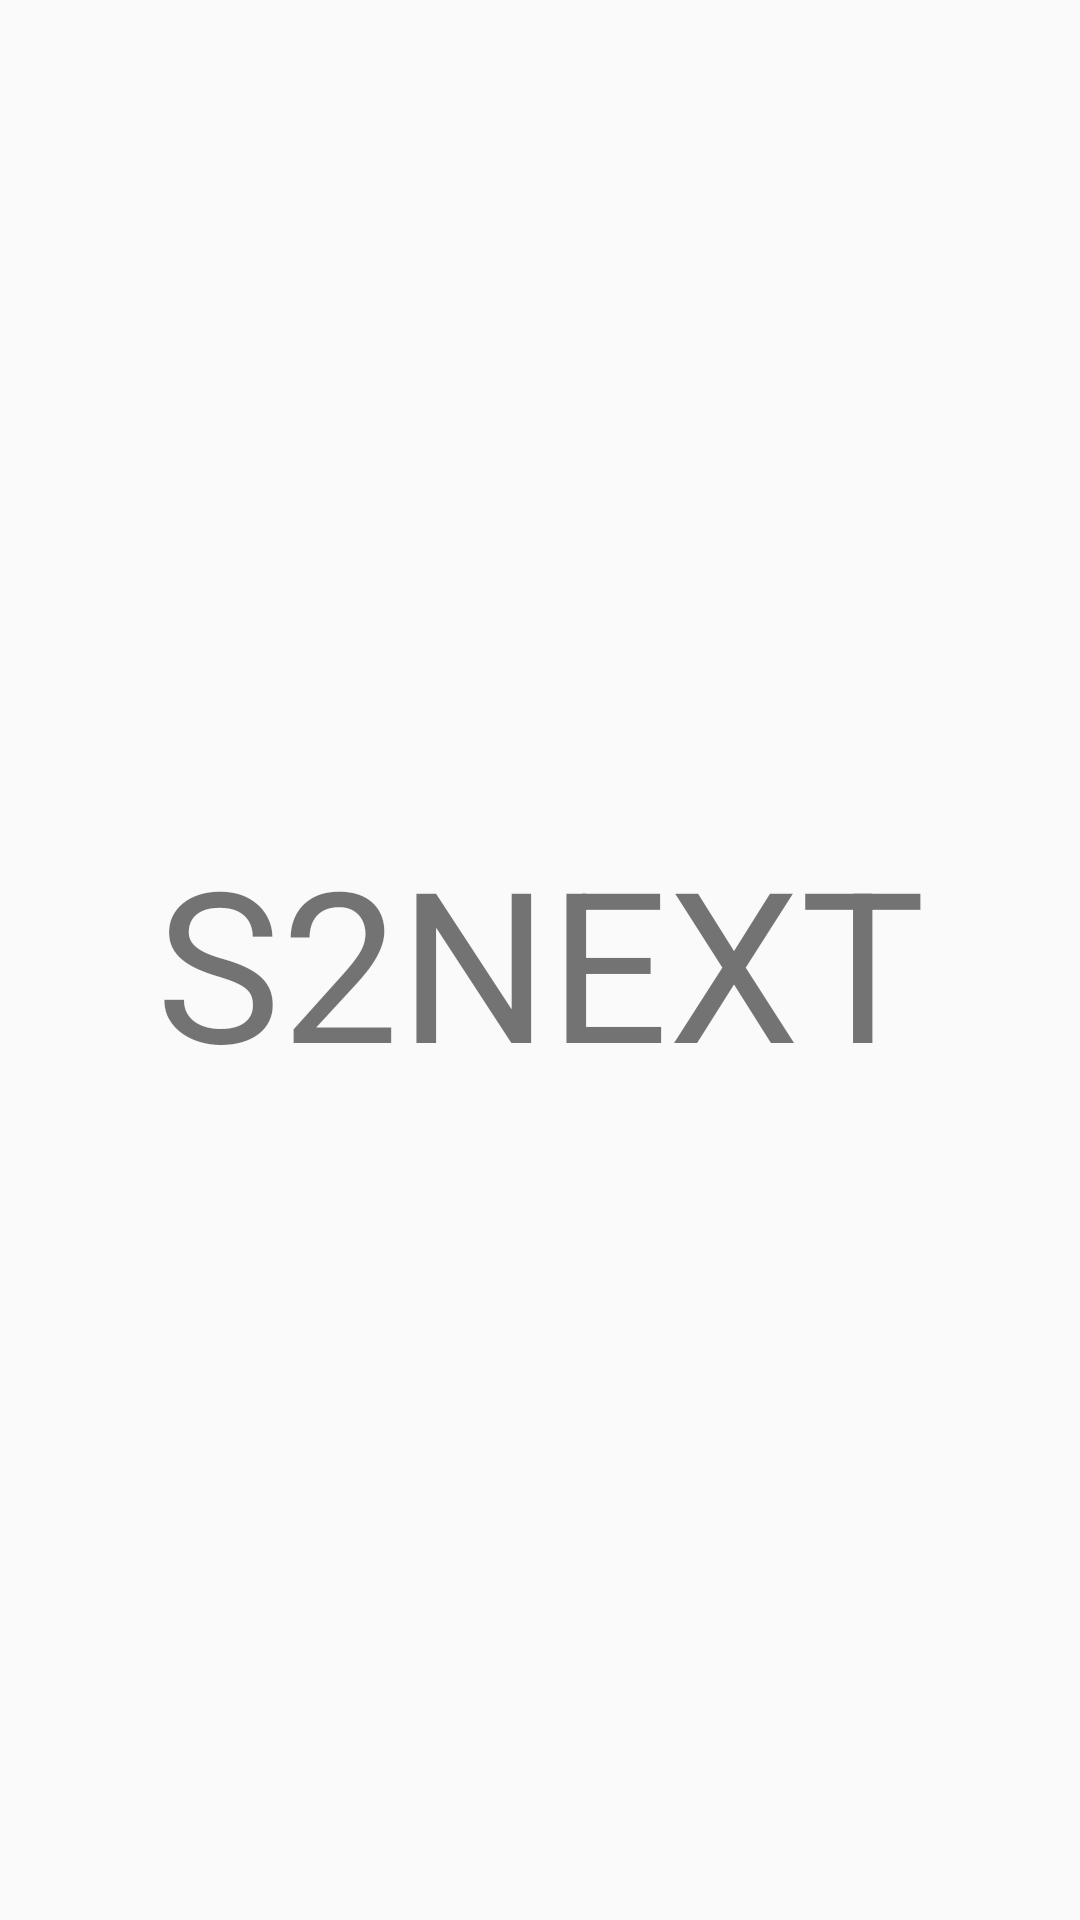

Write the Android layout XML for this screen, with the resource values it uses.
<!-- AndroidManifest.xml: application theme AppTheme -->
<!-- res/layout/activity_main.xml -->
<?xml version="1.0" encoding="utf-8"?>
<android.support.constraint.ConstraintLayout
        xmlns:android="http://schemas.android.com/apk/res/android"
        xmlns:tools="http://schemas.android.com/tools"
        xmlns:app="http://schemas.android.com/apk/res-auto"
        android:layout_width="match_parent"
        android:layout_height="match_parent"
        tools:context=".MainActivity">

    <TextView
            android:layout_width="wrap_content"
            android:layout_height="wrap_content"
            android:text="S2NEXT"
            android:textSize="70dp" android:layout_marginTop="8dp"
            app:layout_constraintTop_toTopOf="parent" android:layout_marginBottom="8dp"
            app:layout_constraintBottom_toBottomOf="parent" app:layout_constraintEnd_toEndOf="parent"
            android:layout_marginEnd="8dp" app:layout_constraintStart_toStartOf="parent"
            android:layout_marginStart="8dp"/>

</android.support.constraint.ConstraintLayout>
<!-- resources referenced by this layout -->
<resources>
  <style name="AppTheme" parent="Theme.AppCompat.Light.DarkActionBar">
          
          <item name="colorPrimary">@color/colorPrimary</item>
          <item name="colorPrimaryDark">@color/colorPrimaryDark</item>
          <item name="colorAccent">@color/colorAccent</item>
      </style>
  <!-- not gathered from this repository: default colours our renderer supplied (Android Studio template values) -->
  <color name="colorPrimary">#FF6200EE</color>
  <color name="colorPrimaryDark">#FF3700B3</color>
  <color name="colorAccent">#FF03DAC5</color>
</resources>
